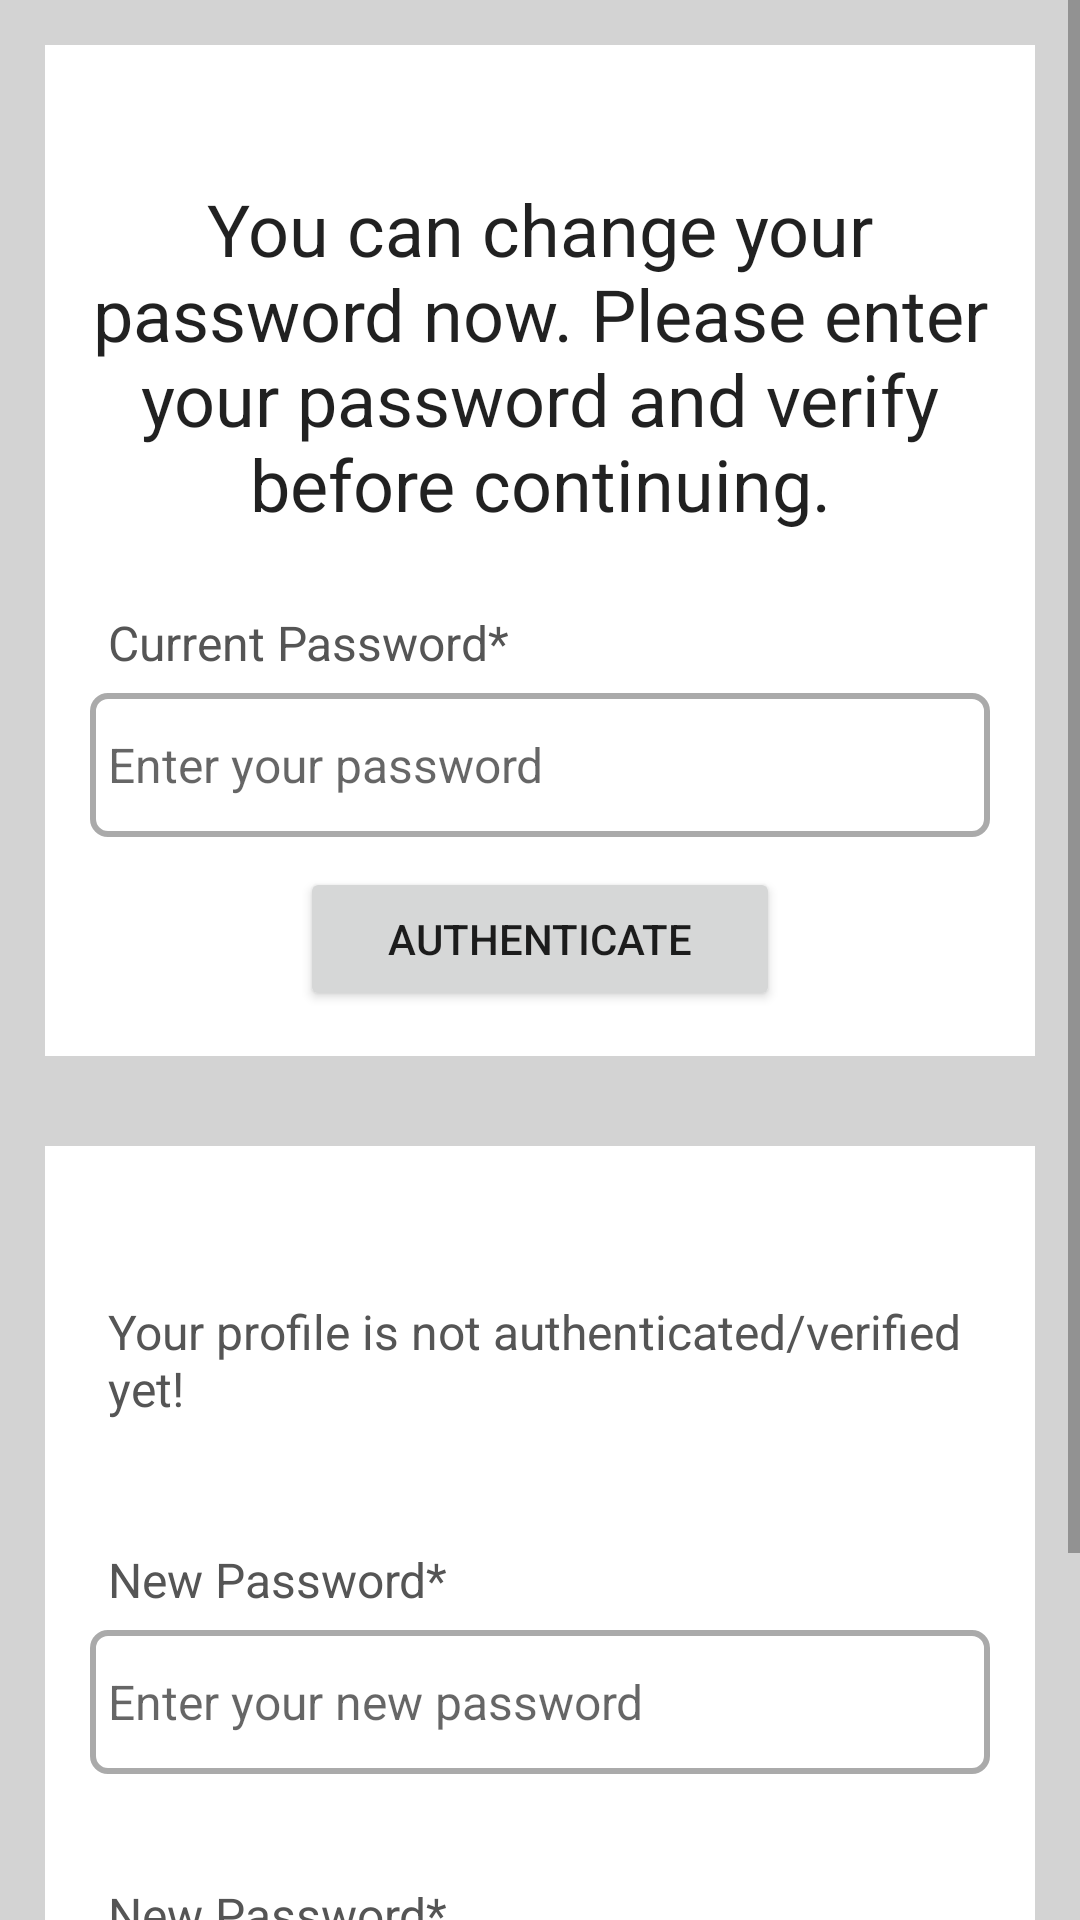

Android layout source for this screen:
<!-- AndroidManifest.xml: application theme Theme.Newlife_Narok_SDA_church_management_app -->
<!-- res/layout/activity_change_password.xml -->
<?xml version="1.0" encoding="utf-8"?>
<ScrollView xmlns:android="http://schemas.android.com/apk/res/android"
    xmlns:app="http://schemas.android.com/apk/res-auto"
    xmlns:tools="http://schemas.android.com/tools"
    android:layout_width="match_parent"
    android:layout_height="match_parent"
    tools:context=".ChangePasswordActivity"
    android:background="@color/light_gray"
    >

    <LinearLayout
        android:layout_width="match_parent"
        android:layout_height="wrap_content"
        android:orientation="vertical">
        <RelativeLayout
            android:layout_width="match_parent"
            android:layout_height="wrap_content"
            android:background="@color/white"
            android:padding="15dp"
            android:layout_margin="15dp">

            <TextView
                android:layout_width="match_parent"
                android:layout_height="wrap_content"
                android:id="@+id/textView_change_pwd_head"
                android:layout_marginTop="30dp"
                android:text="You can change your password now. Please enter your password and verify before continuing."
                android:textAlignment="center"
                android:textAppearance="@style/TextAppearance.AppCompat.Headline"/>


            <TextView
                android:layout_width="match_parent"
                android:layout_height="wrap_content"
                android:id="@+id/textView_update_change_pwd_current"
                android:layout_below="@id/textView_change_pwd_head"
                android:text="Current Password*"
                android:layout_marginTop="20dp"
                android:padding="6dp"
                android:textColor="#555555"
                android:textSize="16sp" />

            <EditText
                android:id="@+id/editText_update_change_pwd_current"
                android:layout_width="match_parent"
                android:layout_height="wrap_content"
                android:layout_below="@id/textView_update_change_pwd_current"
                android:background="@drawable/border"
                android:hint="Enter your password"
                android:inputType="textPassword"
                android:minHeight="48dp"
                android:padding="6dp"
                android:textSize="16sp" />
            <Button
                android:layout_width="match_parent"
                android:layout_height="wrap_content"
                android:id="@+id/button_change_pwd_authenticate"
                android:layout_below="@id/editText_update_change_pwd_current"
                android:text="Authenticate"
                android:layout_marginTop="10dp"
                android:layout_marginRight="70dp"
                android:layout_marginLeft="70dp" />

        </RelativeLayout>

        <RelativeLayout
            android:layout_width="match_parent"
            android:layout_height="wrap_content"
            android:background="@color/white"
            android:layout_margin="15dp"
            android:padding="15dp">

            <TextView
                android:layout_width="match_parent"
                android:layout_height="wrap_content"
                android:id="@+id/textView_change_pwd_authenticated"
                android:text="Your profile is not authenticated/verified yet!"
                android:layout_marginTop="30dp"
                android:padding="6dp"
                android:textColor="#555555"
                android:textSize="16sp" />

            <TextView
                android:layout_width="match_parent"
                android:layout_height="wrap_content"
                android:id="@+id/textView_change_pwd_new"
                android:layout_below="@id/textView_change_pwd_authenticated"
                android:text="New Password*"
                android:layout_marginTop="30dp"
                android:padding="6dp"
                android:textColor="#555555"
                android:textSize="16sp" />

            <EditText
                android:id="@+id/editText_change_pwd_new"
                android:layout_width="match_parent"
                android:layout_height="wrap_content"
                android:layout_below="@id/textView_change_pwd_new"
                android:background="@drawable/border"
                android:hint="Enter your new password"
                android:inputType="textPassword"
                android:minHeight="48dp"
                android:padding="6dp"
                android:textSize="16sp" />

            <TextView
                android:layout_width="match_parent"
                android:layout_height="wrap_content"
                android:id="@+id/textView_change_pwd_new_confirm"
                android:layout_below="@id/editText_change_pwd_new"
                android:text="New Password*"
                android:layout_marginTop="30dp"
                android:padding="6dp"
                android:textColor="#555555"
                android:textSize="16sp" />

            <EditText
                android:id="@+id/editText_change_pwd_new_confirm"
                android:layout_width="match_parent"
                android:layout_height="wrap_content"
                android:layout_below="@id/textView_change_pwd_new_confirm"
                android:background="@drawable/border"
                android:hint="Confirm your new password"
                android:inputType="textPassword"
                android:minHeight="48dp"
                android:padding="6dp"
                android:textSize="16sp" />

            <Button
                android:layout_width="match_parent"
                android:layout_height="wrap_content"
                android:id="@+id/button_change_pwd"
                android:layout_below="@id/editText_change_pwd_new_confirm"
                android:text="Change Password"
                android:layout_marginTop="10dp"
                android:layout_marginRight="70dp"
                android:layout_marginLeft="70dp" />

            <ProgressBar
                android:layout_width="wrap_content"
                android:layout_height="wrap_content"
                android:id="@+id/progressBar"
                android:layout_centerHorizontal="true"
                android:layout_centerVertical="true"
                android:elevation="10dp"
                android:visibility="gone"
                />

        </RelativeLayout>





    </LinearLayout>

</ScrollView>
<!-- resources referenced by this layout -->
<resources>
  <color name="light_gray">#D3D3D3</color>
  <color name="white">#FFFFFFFF</color>
  <!-- drawable border (drawable) -->
  <?xml version="1.0" encoding="utf-8"?>
  <shape xmlns:android="http://schemas.android.com/apk/res/android">
  
      
      <solid android:color="#FFFFFF"/>
  
      
      <stroke android:width="2dp" android:color="#AAAAAA"/>
  
      
      <corners android:radius="5dp"/>
  </shape>
  <style name="Theme.Newlife_Narok_SDA_church_management_app" parent="Theme.AppCompat.DayNight.DarkActionBar">
          
          <item name="colorPrimary">#0099ff</item>
          <item name="colorPrimaryVariant">#0099ff</item>
          <item name="colorOnPrimary">@color/white</item>
          
          <item name="colorSecondary">@color/teal_200</item>
          <item name="colorSecondaryVariant">@color/teal_700</item>
          <item name="colorOnSecondary">@color/black</item>
          
          <item name="android:statusBarColor" tools:targetApi="l">?attr/colorPrimaryVariant</item>
          
      </style>
  <color name="teal_200">#FF03DAC5</color>
  <color name="teal_700">#FF018786</color>
  <color name="black">#FF000000</color>
</resources>
